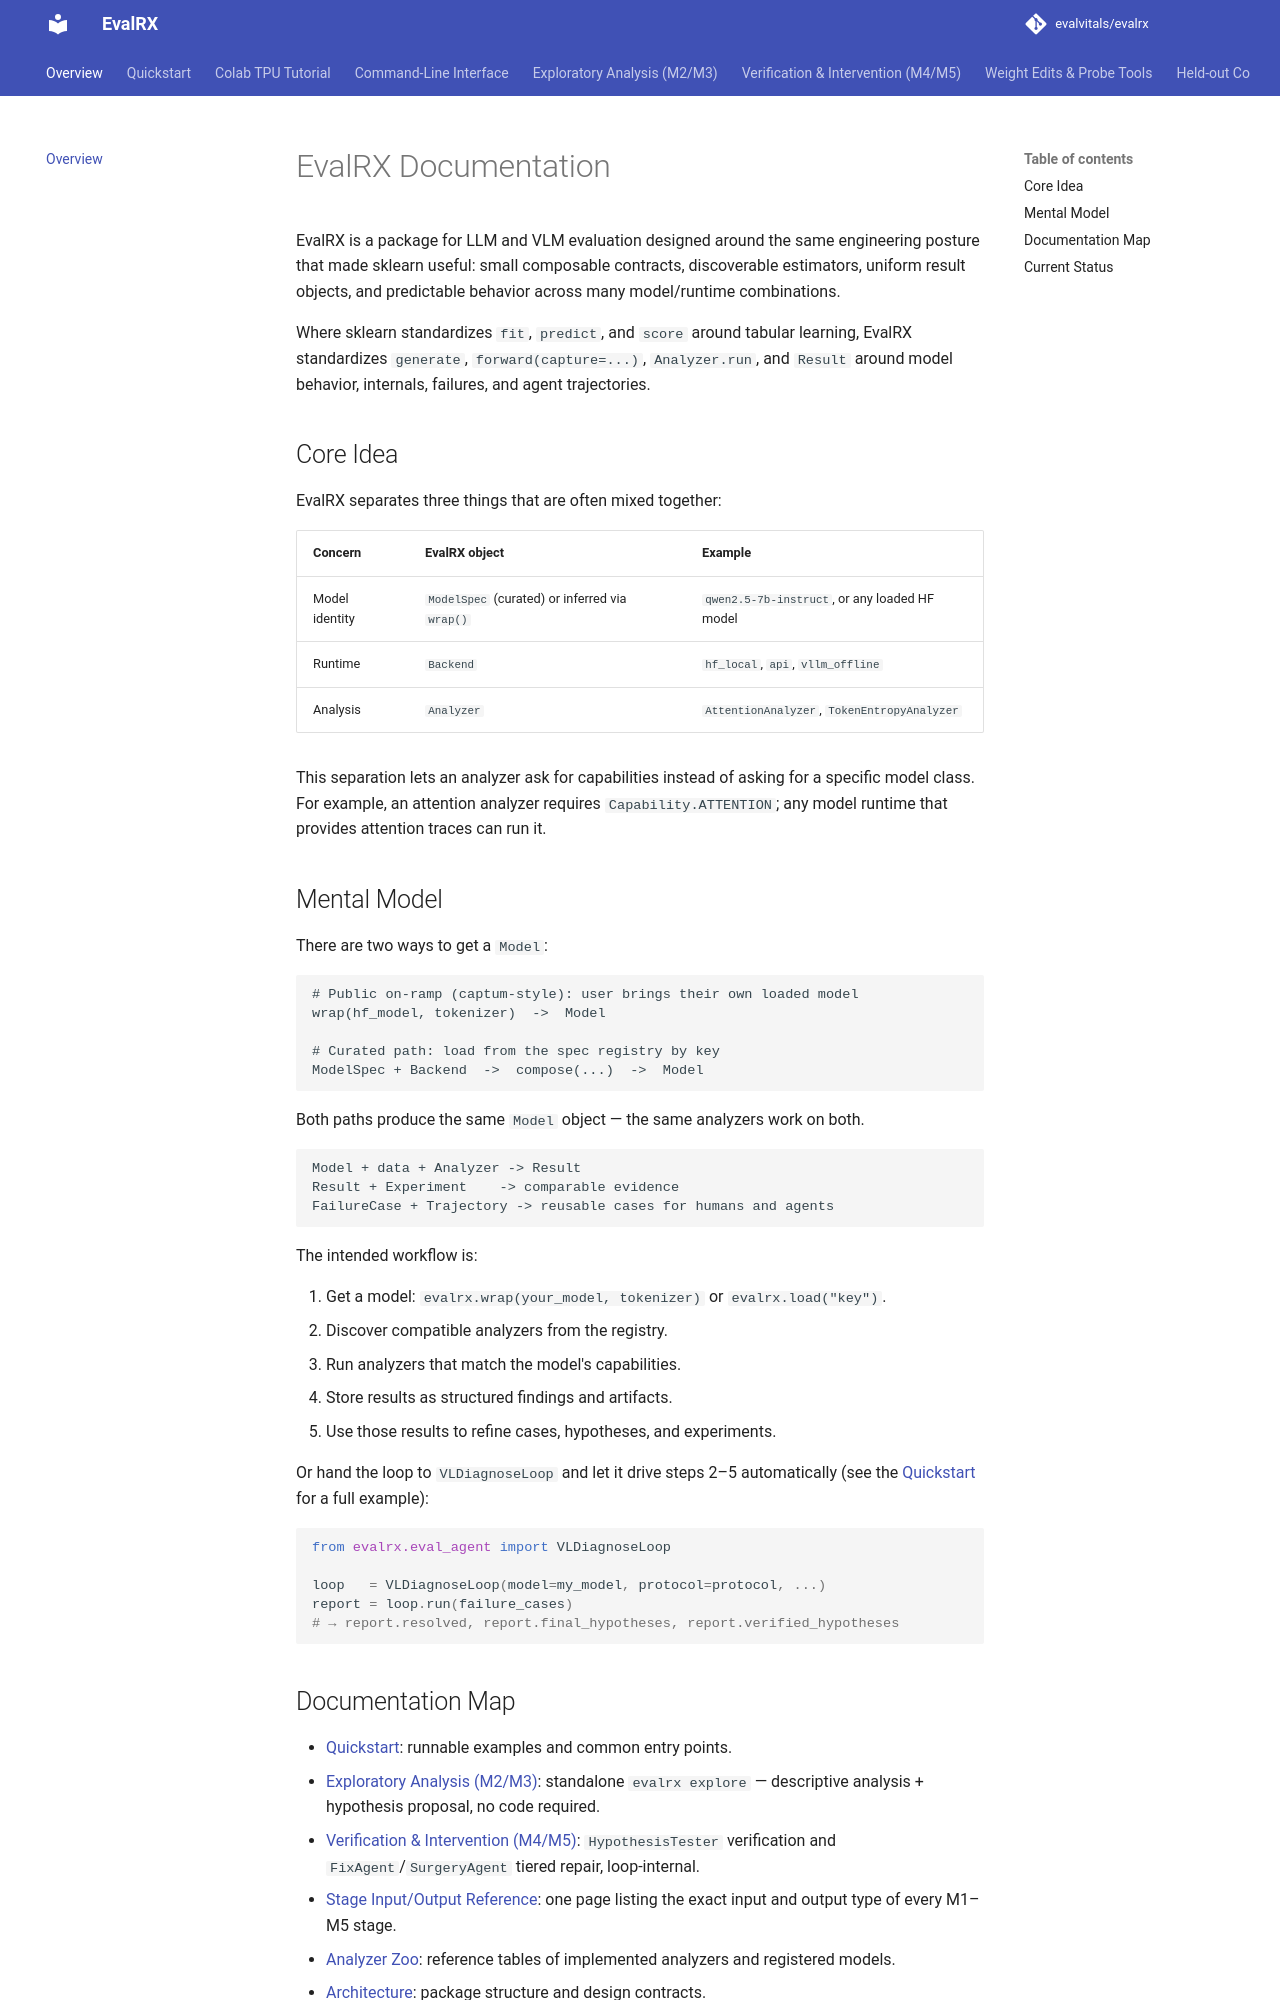

repository: evalvitals/evalrx · page: overview/index.html · generator: mkdocs

# EvalRX Documentation

EvalRX is a package for LLM and VLM evaluation designed around the same
engineering posture that made sklearn useful: small composable contracts,
discoverable estimators, uniform result objects, and predictable behavior across
many model/runtime combinations.

Where sklearn standardizes `fit`, `predict`, and `score` around tabular learning,
EvalRX standardizes `generate`, `forward(capture=...)`, `Analyzer.run`, and
`Result` around model behavior, internals, failures, and agent trajectories.

## Core Idea

EvalRX separates three things that are often mixed together:

| Concern | EvalRX object | Example |
|---|---|---|
| Model identity | `ModelSpec` (curated) or inferred via `wrap()` | `qwen2.5-7b-instruct`, or any loaded HF model |
| Runtime | `Backend` | `hf_local`, `api`, `vllm_offline` |
| Analysis | `Analyzer` | `AttentionAnalyzer`, `TokenEntropyAnalyzer` |

This separation lets an analyzer ask for capabilities instead of asking for a
specific model class. For example, an attention analyzer requires
`Capability.ATTENTION`; any model runtime that provides attention traces can run
it.

## Mental Model

There are two ways to get a `Model`:

```text
# Public on-ramp (captum-style): user brings their own loaded model
wrap(hf_model, tokenizer)  ->  Model

# Curated path: load from the spec registry by key
ModelSpec + Backend  ->  compose(...)  ->  Model
```

Both paths produce the same `Model` object — the same analyzers work on both.

```text
Model + data + Analyzer -> Result
Result + Experiment    -> comparable evidence
FailureCase + Trajectory -> reusable cases for humans and agents
```

The intended workflow is:

1. Get a model: `evalrx.wrap(your_model, tokenizer)` or `evalrx.load("key")`.
2. Discover compatible analyzers from the registry.
3. Run analyzers that match the model's capabilities.
4. Store results as structured findings and artifacts.
5. Use those results to refine cases, hypotheses, and experiments.

Or hand the loop to `VLDiagnoseLoop` and let it drive steps 2–5 automatically
(see the [Quickstart](quickstart.md#diagnosis-loop) for a full example):

```python
from evalrx.eval_agent import VLDiagnoseLoop

loop   = VLDiagnoseLoop(model=my_model, protocol=protocol, ...)
report = loop.run(failure_cases)
# → report.resolved, report.final_hypotheses, report.verified_hypotheses
```

## Documentation Map

- [Quickstart](quickstart.md): runnable examples and common entry points.
- [Exploratory Analysis (M2/M3)](m2_analysis.md): standalone `evalrx
  explore` — descriptive analysis + hypothesis proposal, no code required.
- [Verification & Intervention (M4/M5)](intervention.md): `HypothesisTester`
  verification and `FixAgent`/`SurgeryAgent` tiered repair, loop-internal.
- [Stage Input/Output Reference](stage_io.md): one page listing the exact
  input and output type of every M1–M5 stage.
- [Analyzer Zoo](analyzers.md): reference tables of implemented analyzers and registered models.
- [Architecture](architecture.md): package structure and design contracts.
- [Extending EvalRX](extending.md): how to add analyzers, specs, and backends.
- [Roadmap](roadmap.md): current implementation status and planned surfaces.
